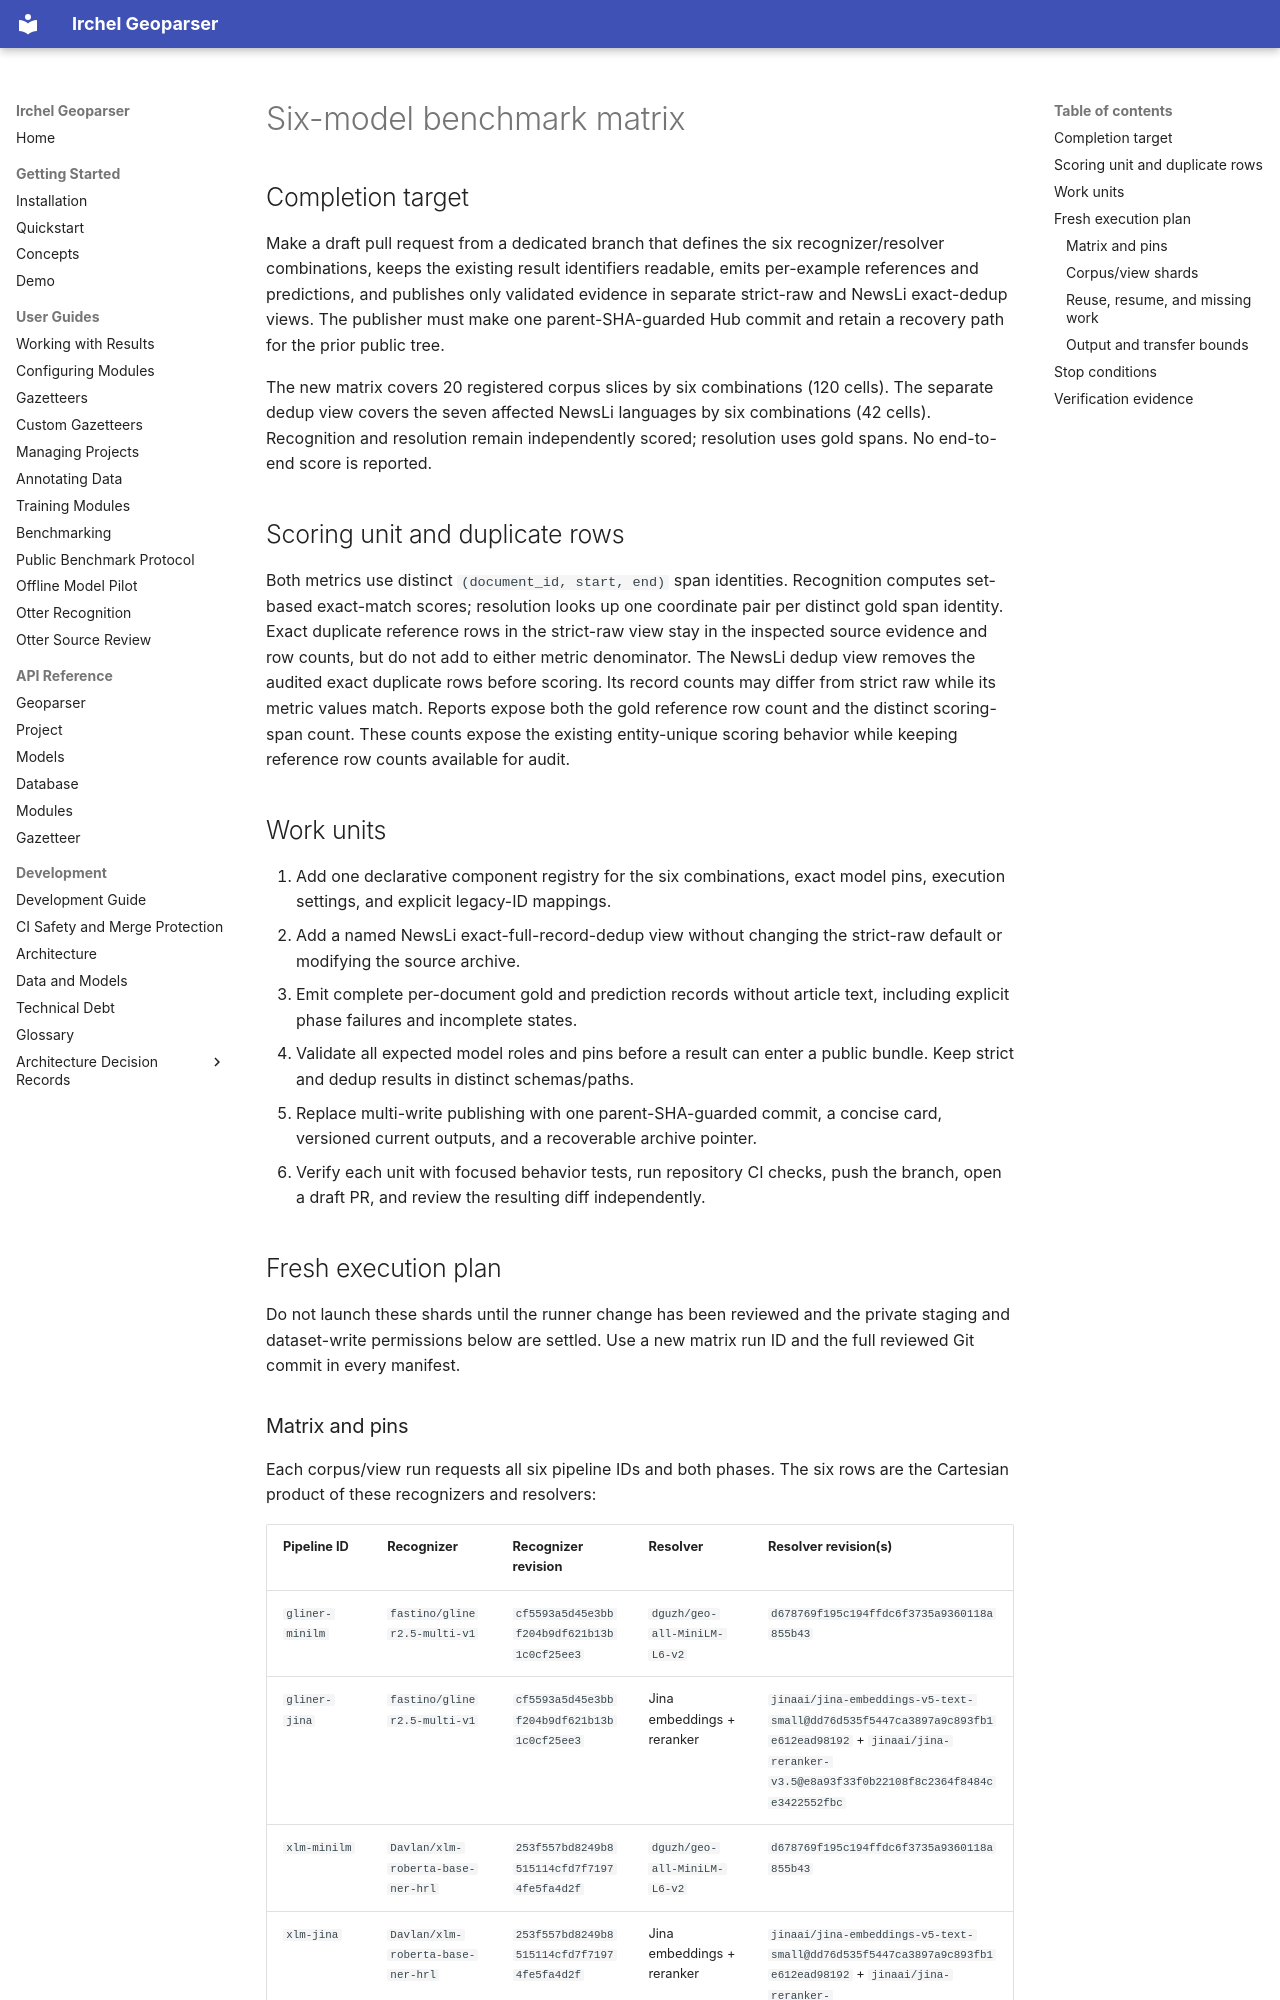

repository: NoeFlandre/geoparser · page: benchmark/six-model-matrix/plan.html · generator: mkdocs

# Six-model benchmark matrix

## Completion target

Make a draft pull request from a dedicated branch that defines the six
recognizer/resolver combinations, keeps the existing result identifiers
readable, emits per-example references and predictions, and publishes only
validated evidence in separate strict-raw and NewsLi exact-dedup views. The
publisher must make one parent-SHA-guarded Hub commit and retain a recovery
path for the prior public tree.

The new matrix covers 20 registered corpus slices by six combinations (120
cells). The separate dedup view covers the seven affected NewsLi languages by
six combinations (42 cells). Recognition and resolution remain independently
scored; resolution uses gold spans. No end-to-end score is reported.

## Scoring unit and duplicate rows

Both metrics use distinct `(document_id, start, end)` span identities.
Recognition computes set-based exact-match scores; resolution looks up one
coordinate pair per distinct gold span identity. Exact duplicate reference
rows in the strict-raw view stay in the inspected source evidence and row
counts, but do not add to either metric denominator. The NewsLi dedup view
removes the audited exact duplicate rows before scoring. Its record counts may
differ from strict raw while its metric values match. Reports expose both the
gold reference row count and the distinct scoring-span count. These counts
expose the existing entity-unique scoring behavior while keeping reference row
counts available for audit.

## Work units

1. Add one declarative component registry for the six combinations, exact
   model pins, execution settings, and explicit legacy-ID mappings.
2. Add a named NewsLi exact-full-record-dedup view without changing the
   strict-raw default or modifying the source archive.
3. Emit complete per-document gold and prediction records without article
   text, including explicit phase failures and incomplete states.
4. Validate all expected model roles and pins before a result can enter a
   public bundle. Keep strict and dedup results in distinct schemas/paths.
5. Replace multi-write publishing with one parent-SHA-guarded commit, a
   concise card, versioned current outputs, and a recoverable archive pointer.
6. Verify each unit with focused behavior tests, run repository CI checks,
   push the branch, open a draft PR, and review the resulting diff independently.

## Fresh execution plan

Do not launch these shards until the runner change has been reviewed and the
private staging and dataset-write permissions below are settled. Use a new
matrix run ID and the full reviewed Git commit in every manifest.
